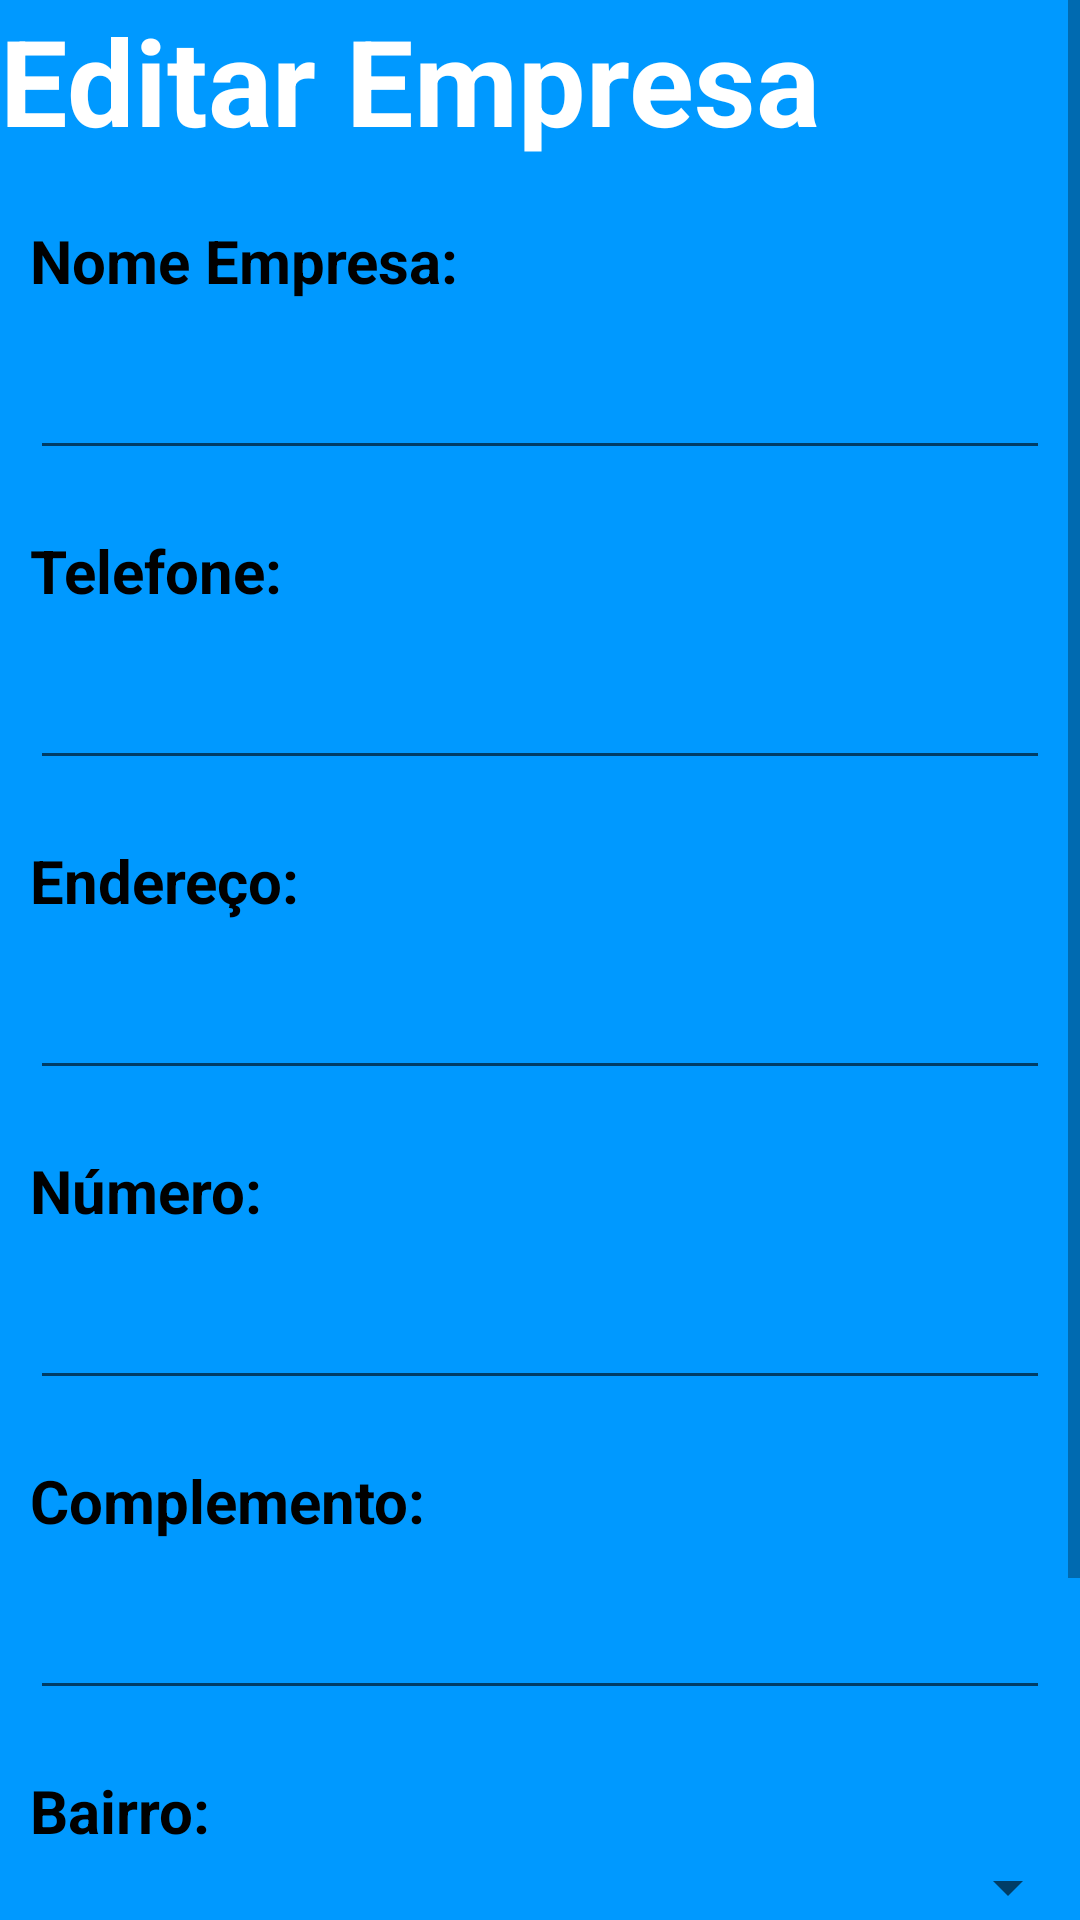

Here is an Android app screen rendered from its layout file. Give the layout XML and the strings, colors and styles it references.
<!-- AndroidManifest.xml: application theme AppTheme.FullScreen -->
<!-- res/layout/activity_editar_empresa.xml -->
<?xml version="1.0" encoding="utf-8"?>
<LinearLayout xmlns:android="http://schemas.android.com/apk/res/android"
    xmlns:app="http://schemas.android.com/apk/res-auto"
    xmlns:tools="http://schemas.android.com/tools"
    android:orientation="vertical"
    android:layout_width="match_parent"
    android:layout_height="match_parent"
    android:background="#09f"
    tools:context=".EditarEmpresa">

    <ScrollView
        android:layout_width="match_parent"
        android:layout_height="match_parent">
        <LinearLayout
            android:orientation="vertical"
            android:layout_width="match_parent"
            android:layout_height="match_parent">
            <TextView
                android:layout_width="match_parent"
                android:layout_height="wrap_content"
                android:textColor="#fff"
                android:textSize="40sp"
                android:textStyle="bold"
                android:text="Editar Empresa" />

            <TextView
                android:layout_marginTop="20dp"
                android:layout_marginLeft="10sp"
                android:layout_width="match_parent"
                android:layout_height="wrap_content"
                android:textColor="#000"
                android:textSize="20sp"
                android:textStyle="bold"
                android:text="Nome Empresa:" />
            <EditText
                android:layout_marginLeft="10sp"
                android:layout_marginRight="10sp"
                android:layout_marginTop="15sp"
                android:layout_width="match_parent"
                android:layout_height="wrap_content"
                android:id="@+id/edtEmpresaNome"/>
            <TextView
                android:layout_marginTop="20dp"
                android:layout_marginLeft="10sp"
                android:layout_width="match_parent"
                android:layout_height="wrap_content"
                android:textColor="#000"
                android:textSize="20sp"
                android:textStyle="bold"
                android:text="Telefone:" />
            <EditText
                android:layout_marginLeft="10sp"
                android:layout_marginRight="10sp"
                android:layout_marginTop="15sp"
                android:layout_width="match_parent"
                android:layout_height="wrap_content"
                android:id="@+id/edtEmpresaTelefone"/>
            <TextView
                android:layout_marginTop="20dp"
                android:layout_marginLeft="10sp"
                android:layout_width="match_parent"
                android:layout_height="wrap_content"
                android:textColor="#000"
                android:textSize="20sp"
                android:textStyle="bold"
                android:text="Endereço:" />
            <EditText
                android:layout_marginLeft="10sp"
                android:layout_marginRight="10sp"
                android:layout_marginTop="15sp"
                android:layout_width="match_parent"
                android:layout_height="wrap_content"
                android:id="@+id/edtEmpresaEndRua"/>
            <TextView
                android:layout_marginTop="20dp"
                android:layout_marginLeft="10sp"
                android:layout_width="match_parent"
                android:layout_height="wrap_content"
                android:textColor="#000"
                android:textSize="20sp"
                android:textStyle="bold"
                android:text="Número:" />

            <EditText
                android:id="@+id/edtEmpresaEndNumero"
                android:layout_width="match_parent"
                android:layout_height="wrap_content"
                android:layout_marginLeft="10sp"
                android:layout_marginTop="15sp"
                android:layout_marginRight="10sp" />
            <TextView
                android:layout_marginTop="20dp"
                android:layout_marginLeft="10sp"
                android:layout_width="match_parent"
                android:layout_height="wrap_content"
                android:textColor="#000"
                android:textSize="20sp"
                android:textStyle="bold"
                android:text="Complemento:" />
            <EditText
                android:layout_marginLeft="10sp"
                android:layout_marginRight="10sp"
                android:layout_marginTop="15sp"
                android:layout_width="match_parent"
                android:layout_height="wrap_content"
                android:id="@+id/edtEmpresaEndComplemento"/>
            <TextView
                android:layout_marginTop="20dp"
                android:layout_marginLeft="10sp"
                android:layout_width="match_parent"
                android:layout_height="wrap_content"
                android:textColor="#000"
                android:textSize="20sp"
                android:textStyle="bold"
                android:text="Bairro:" />
            <Spinner
                android:layout_width="match_parent"
                android:layout_height="wrap_content"
                android:id="@+id/spiEmpresaBairro">
            </Spinner>
            <TextView
                android:layout_marginTop="20dp"
                android:layout_marginLeft="10sp"
                android:layout_width="match_parent"
                android:layout_height="wrap_content"
                android:textColor="#000"
                android:textSize="20sp"
                android:textStyle="bold"
                android:text="Cidade:" />
            <Spinner
                android:layout_width="match_parent"
                android:layout_height="wrap_content"
                android:id="@+id/spiEmpresaCidade">
            </Spinner>
            <Button
                android:layout_width="match_parent"
                android:layout_height="wrap_content"
                android:textStyle="bold"
                android:textSize="35sp"
                android:textColor="#fff"
                android:onClick="AtualizaEmpresa"
                android:text="Atualizar"/>
        </LinearLayout>
    </ScrollView>
</LinearLayout>
<!-- resources referenced by this layout -->
<resources>
  <style name="AppTheme.FullScreen">
          <item name="windowActionBar">false</item>
          <item name="windowNoTitle">true</item>
          <item name="android:windowFullscreen">true</item>
          <item name="android:windowContentOverlay">@null</item>
      </style>
</resources>
